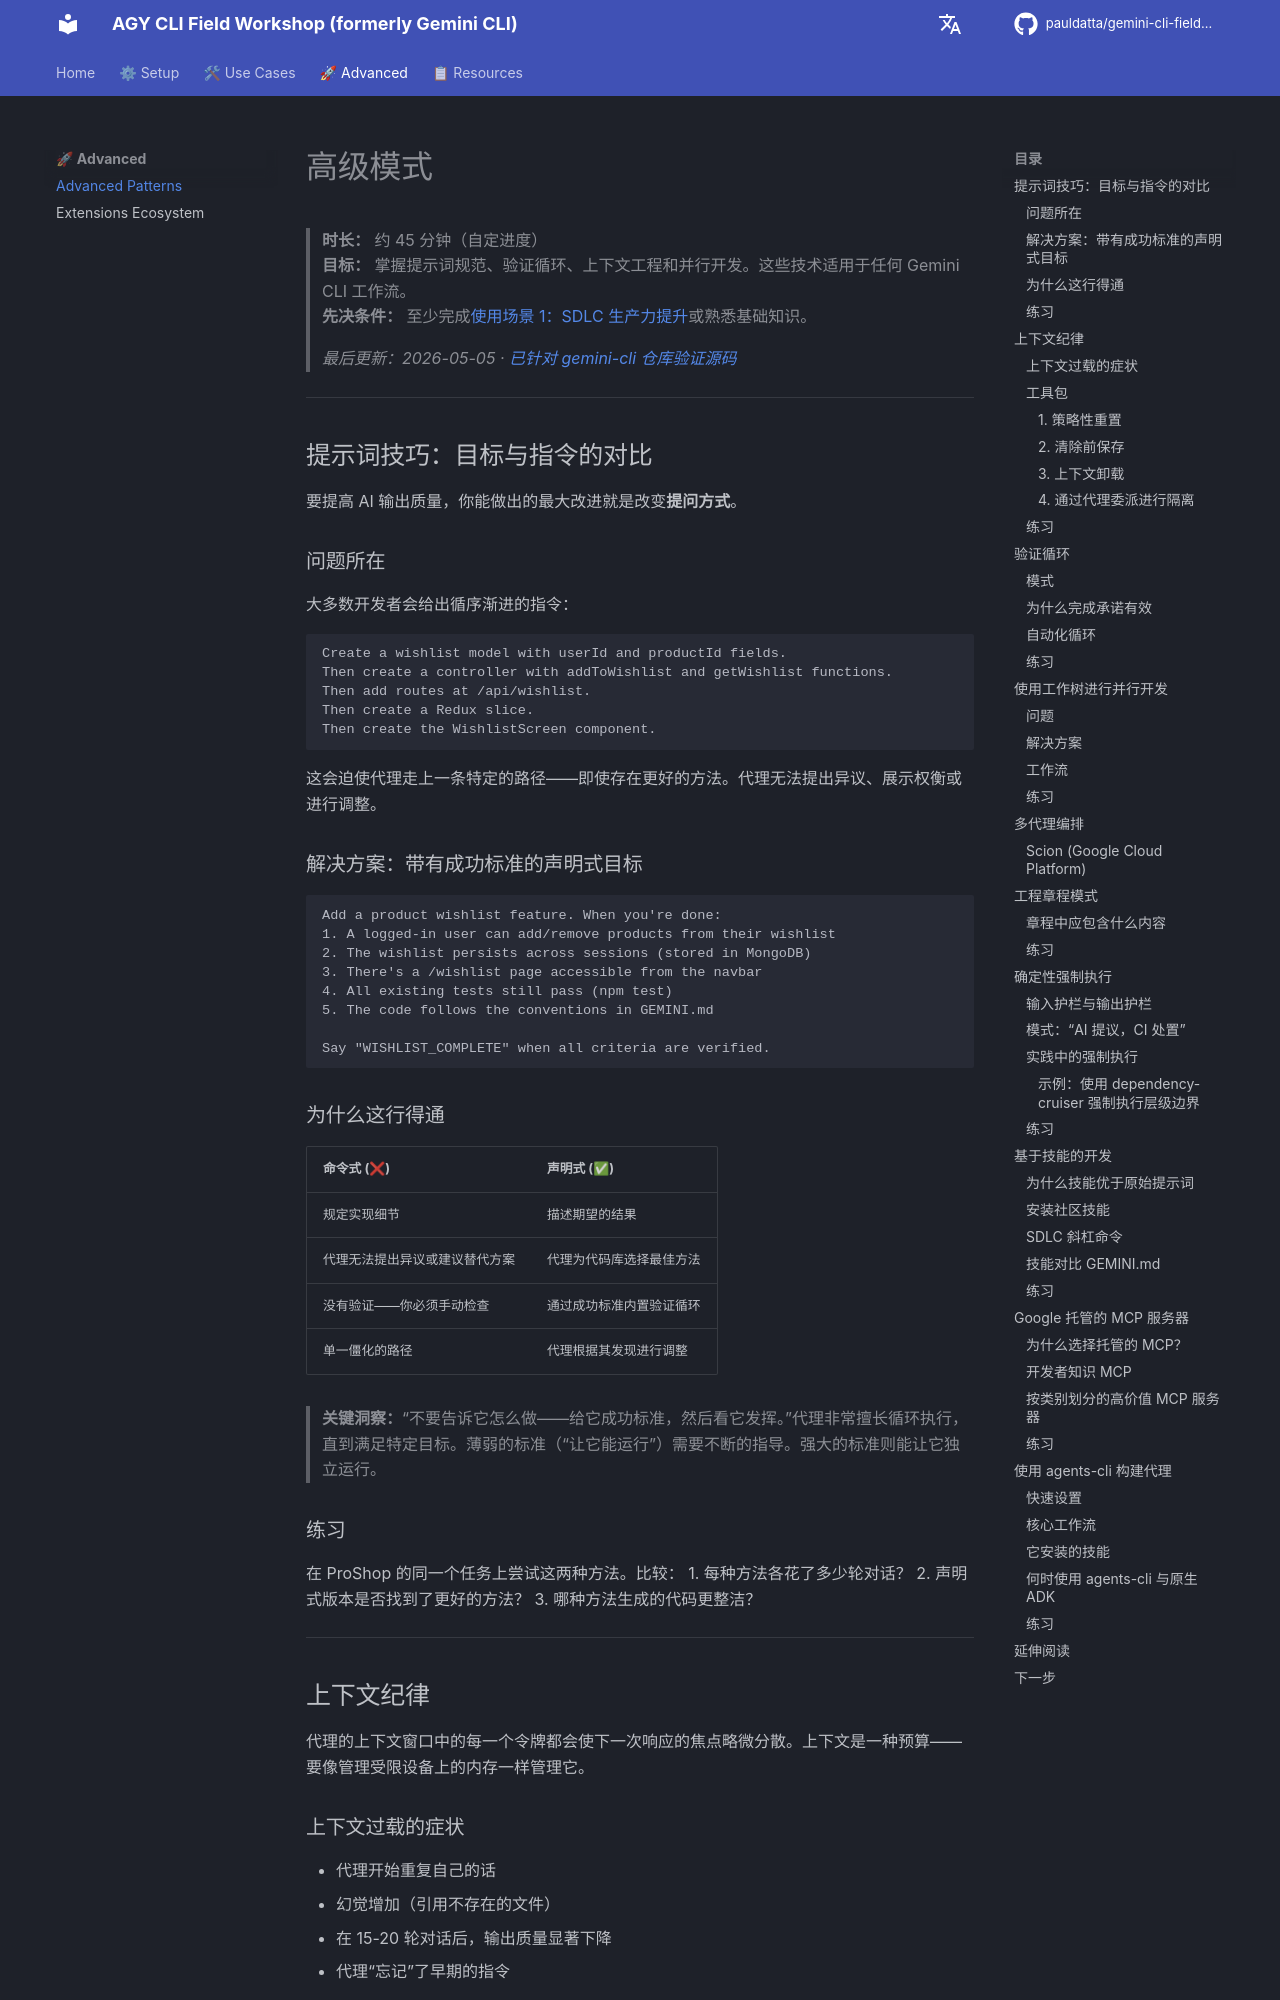

repository: pauldatta/gemini-cli-field-workshop · page: zh/advanced-patterns/index.html · generator: mkdocs

# 高级模式

> **时长：** 约 45 分钟（自定进度）  
> **目标：** 掌握提示词规范、验证循环、上下文工程和并行开发。这些技术适用于任何 Gemini CLI 工作流。  
> **先决条件：** 至少完成[使用场景 1：SDLC 生产力提升](sdlc-productivity.md)或熟悉基础知识。
>
> *最后更新：2026-05-05 · [已针对 gemini-cli 仓库验证源码](https://github.com/google-gemini/gemini-cli)*

---
## 提示词技巧：目标与指令的对比

要提高 AI 输出质量，你能做出的最大改进就是改变**提问方式**。

### 问题所在

大多数开发者会给出循序渐进的指令：

```
Create a wishlist model with userId and productId fields.
Then create a controller with addToWishlist and getWishlist functions.
Then add routes at /api/wishlist.
Then create a Redux slice.
Then create the WishlistScreen component.
```

这会迫使代理走上一条特定的路径——即使存在更好的方法。代理无法提出异议、展示权衡或进行调整。

### 解决方案：带有成功标准的声明式目标

```
Add a product wishlist feature. When you're done:
1. A logged-in user can add/remove products from their wishlist
2. The wishlist persists across sessions (stored in MongoDB)
3. There's a /wishlist page accessible from the navbar
4. All existing tests still pass (npm test)
5. The code follows the conventions in GEMINI.md

Say "WISHLIST_COMPLETE" when all criteria are verified.
```

### 为什么这行得通

| 命令式 (❌) | 声明式 (✅) |
|---|---|
| 规定实现细节 | 描述期望的结果 |
| 代理无法提出异议或建议替代方案 | 代理为代码库选择最佳方法 |
| 没有验证——你必须手动检查 | 通过成功标准内置验证循环 |
| 单一僵化的路径 | 代理根据其发现进行调整 |

> **关键洞察：**“不要告诉它怎么做——给它成功标准，然后看它发挥。”代理非常擅长循环执行，直到满足特定目标。薄弱的标准（“让它能运行”）需要不断的指导。强大的标准则能让它独立运行。

### 练习

在 ProShop 的同一个任务上尝试这两种方法。比较：
1. 每种方法各花了多少轮对话？
2. 声明式版本是否找到了更好的方法？
3. 哪种方法生成的代码更整洁？

---
## 上下文纪律

代理的上下文窗口中的每一个令牌都会使下一次响应的焦点略微分散。上下文是一种预算——要像管理受限设备上的内存一样管理它。

### 上下文过载的症状

- 代理开始重复自己的话
- 幻觉增加（引用不存在的文件）
- 在 15-20 轮对话后，输出质量显著下降
- 代理“忘记”了早期的指令

### 工具包

#### 1. 策略性重置

当输出质量下降时：

```
/clear
```

这会重置对话上下文，同时保持 GEMINI.md、记忆和文件状态完好无损。代理会重新开始，但保留了你所有的项目知识。
